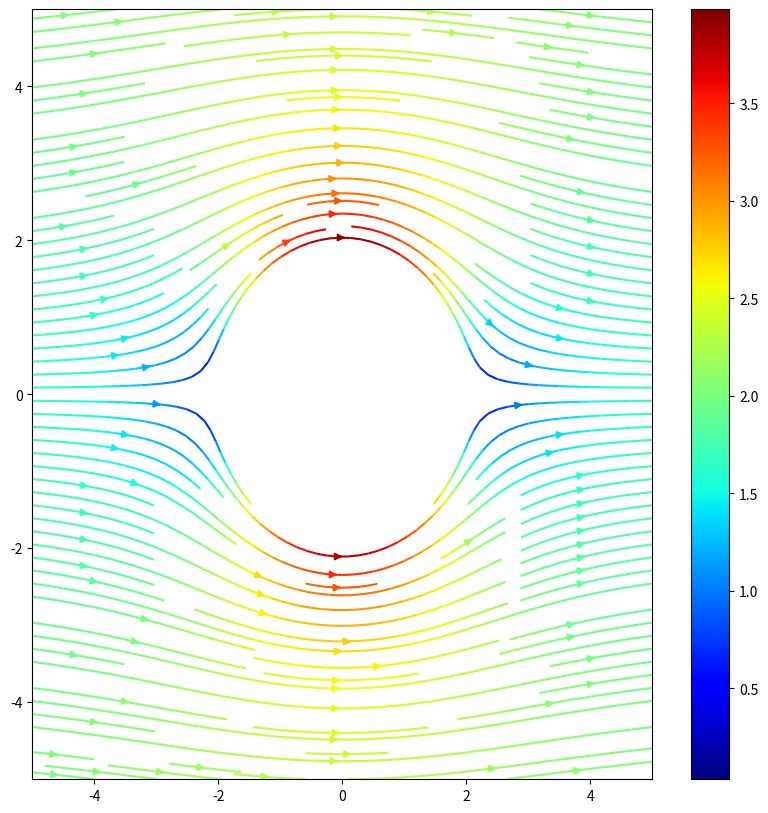

Source code (Python):
import numpy as np
import matplotlib.pyplot as plt
from numpy import cos,sin

x = np.linspace(-5,5,500)
y = np.linspace(-5,5,500)
X,Y = np.meshgrid(x,y)

U = 2 
R = 2 

r = np.sqrt(X**2+Y**2)  
theta = np.arctan(Y/X)  

Vr = U*(1-(R**2/r**2))*cos(theta) 
Vt = -U*(1+(R**2/r**2))*sin(theta) 

Vx = Vr*cos(theta) - Vt*sin(theta) 
Vy = Vr*sin(theta) + Vt*cos(theta) 

Vx[r<R] = np.nan 
Vy[r<R] = np.nan

plt.figure(figsize=(10,10),dpi=200)
circle1 = plt.Circle((0,0),R,color='white')
plt.gca().add_patch(circle1)

strplot = plt.streamplot(X,Y,Vx,Vy,color = np.sqrt(Vx**2+Vy**2),density=[2,2],cmap='jet')
plt.colorbar()
plt.show()